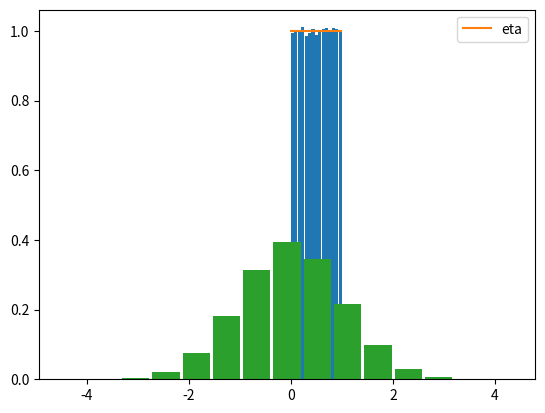

Write the Python code that produced this figure. (Note: this script raises an exception after producing the figure.)
import numpy as np
import matplotlib.pyplot as plt
from scipy.stats import expon, norm, uniform, beta
#1.1 Завдання 1.1
r1 = expon()
r2 = expon()
rvs1 = r1.rvs(100000)
rvs2 = r2.rvs(100000)
rvs = rvs1 / (rvs1 + rvs2)
x = np.arange(0, 1, 0.01)
plt.hist(rvs, bins=15, density=True, rwidth=0.9)
plt.plot(x, [1]*len(x), label="eta")
plt.legend()
plt.show()
#2.1 Завдання 2.1
r1 = norm()
r2 = norm()
theta = uniform(0, 2 * np.pi)
x = np.arange(-4, 4, 0.01)
rvs1 = r1.rvs(100000)
rvs2 = r2.rvs(100000)
rvs3 = theta.rvs(100000)
rvs = rvs1 * np.cos(rvs3) + rvs2 * np.sin(rvs3)
plt.hist(rvs, bins=15, rwidth=0.9, density=True)
plt.plot(x, rv1.pdf(x))
plt.show()
#2.2 Завдання
r1 = norm()
r2 = norm()
r_dzeta = lambda x: x*np.exp(-x**2/2)
x = np.arange(0, 4, 0.01)
x2 = np.arange(0, 3.1, 0.01)
rvs1 = r1.rvs(100000)
rvs2 = r2.rvs(100000)
fig, axs = plt.subplots(1, 2,figsize=[10,10])
rvs_dzeta = np.sqrt(rvs1**2 + rvs2**2)
axs[0].hist(rvs_dzeta, bins=15, rwidth=0.9, density=True)
axs[0].plot(x, r_dzeta(x))
rvs_eta = np.arccos(rvs1/rvs_dzeta)
axs[1].hist(rvs_eta, bins=10, rwidth=0.9, density=True)
axs[1].plot(x2, list(map(rv_eta,x2)))
plt.show()
#3 Рівномірний розподіл
r1 = uniform(-1,1)
r2 = uniform(-1,1)
def r3(x):
    if -2<x<0:
        return (x/2+1)/2
    elif 0<x<2:
        return (-x/2+1)/2
    else:
        return 0
rvs1 = r1.rvs(100000)
rvs2 = r2.rvs(100000)
rvs = (rvs1 + rvs2)
x = np.arange(-2, 2, 0.01)
plt.hist(rvs, bins=15, density=True, rwidth=0.9)
plt.plot(x, list(map(r3,x)))
plt.show()
